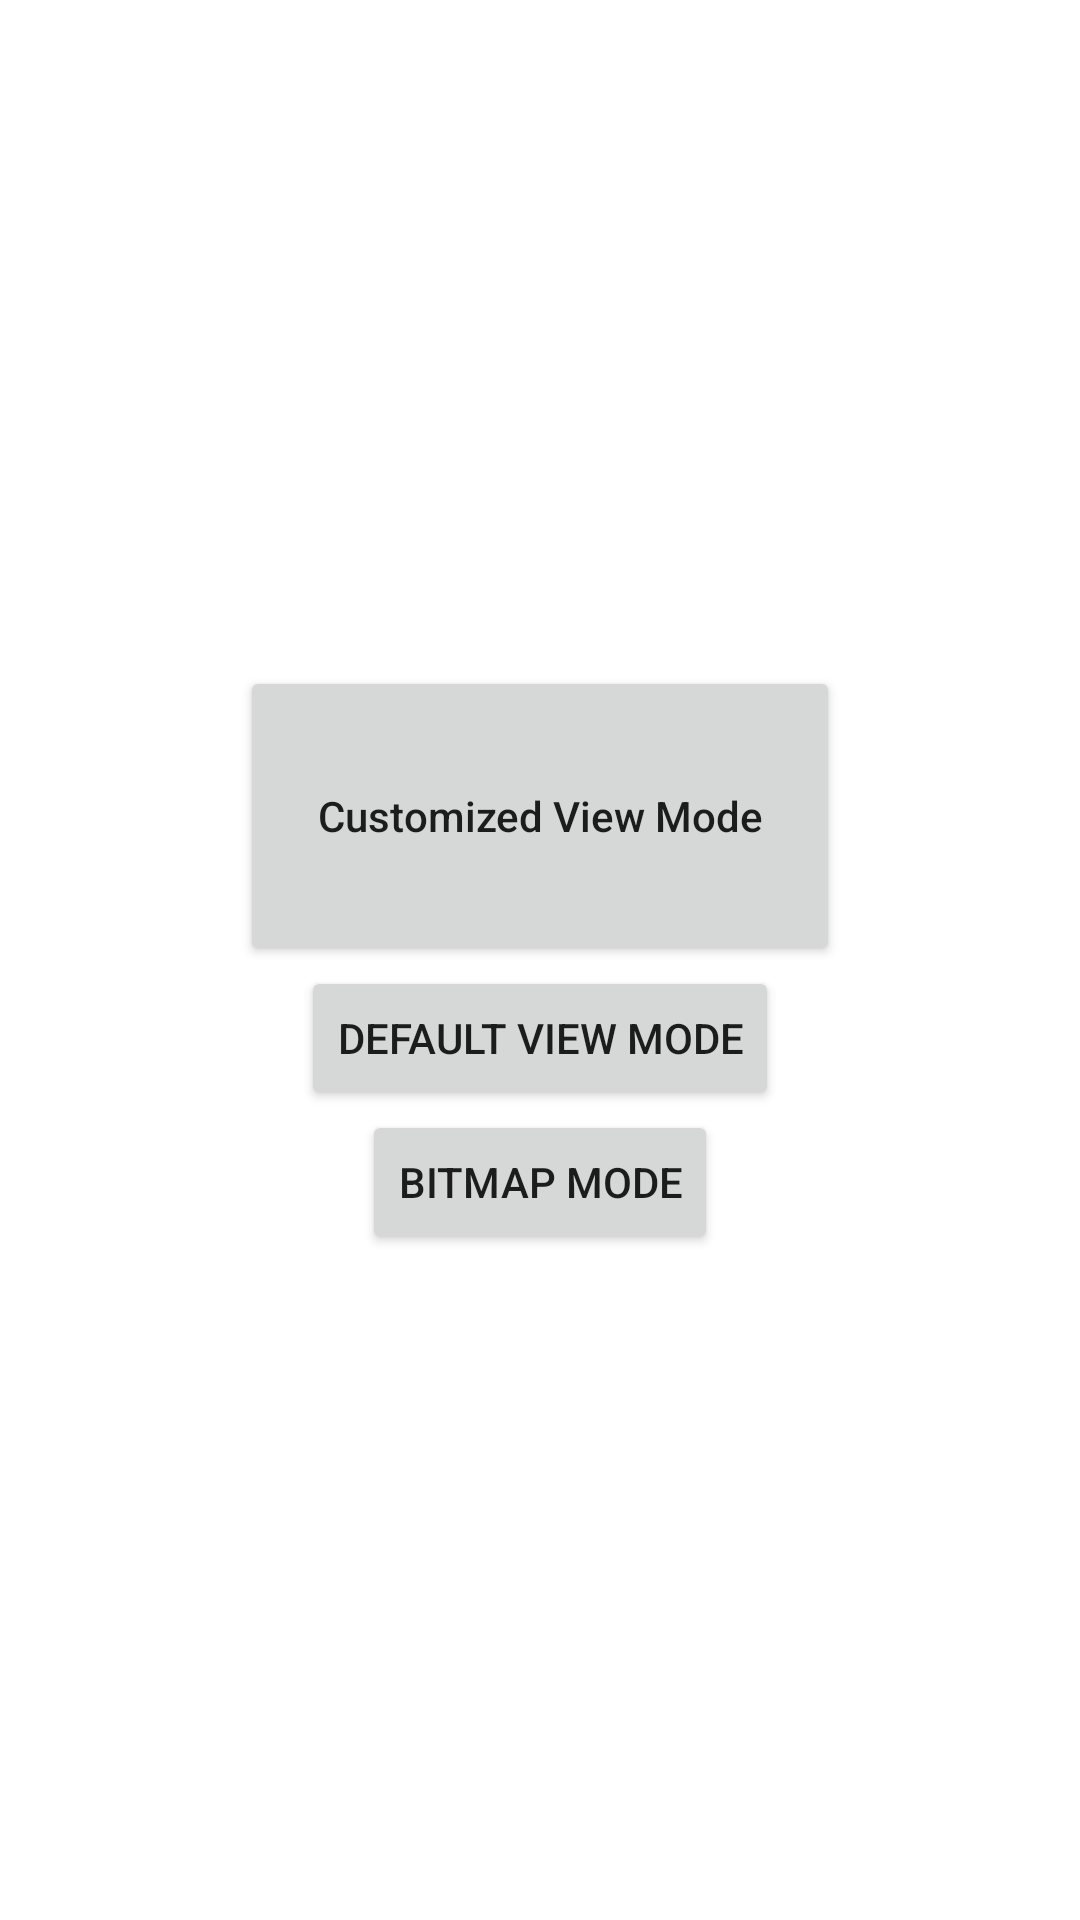

This screen was rendered from an Android layout file. Write that file and the resources it references.
<!-- AndroidManifest.xml: application theme Theme.HmsAccountKit -->
<!-- res/layout/activity_customized_view.xml -->
<?xml version="1.0" encoding="utf-8"?>
<LinearLayout xmlns:android="http://schemas.android.com/apk/res/android"
    android:layout_width="match_parent"
    android:layout_height="match_parent"
    android:gravity="center|center_horizontal|center_vertical"
    android:orientation="vertical">

    <Button
        android:id="@+id/customized_view"
        android:layout_width="200dp"
        android:layout_height="100dp"
        android:textAllCaps="false"
        android:text="Customized View Mode"
        android:gravity="center"/>

    <Button
        android:id="@+id/btn_default"
        android:layout_width="wrap_content"
        android:layout_height="wrap_content"
        android:text="Default View Mode"/>

    <Button
        android:id="@+id/btn_bitmap"
        android:layout_width="wrap_content"
        android:layout_height="wrap_content"
        android:text="Bitmap Mode"/>


</LinearLayout>
<!-- resources referenced by this layout -->
<resources>
  <style name="Theme.HmsAccountKit" parent="Theme.MaterialComponents.DayNight.DarkActionBar">
          
          <item name="colorPrimary">@color/purple_500</item>
          <item name="colorPrimaryVariant">@color/purple_700</item>
          <item name="colorOnPrimary">@color/white</item>
          
          <item name="colorSecondary">@color/teal_200</item>
          <item name="colorSecondaryVariant">@color/teal_700</item>
          <item name="colorOnSecondary">@color/black</item>
          
          <item name="android:statusBarColor" tools:targetApi="l">?attr/colorPrimaryVariant</item>
          
      </style>
  <color name="purple_500">#FF6200EE</color>
  <color name="purple_700">#FF3700B3</color>
  <color name="white">#FFFFFFFF</color>
  <color name="teal_200">#FF03DAC5</color>
  <color name="teal_700">#FF018786</color>
  <color name="black">#FF000000</color>
</resources>
